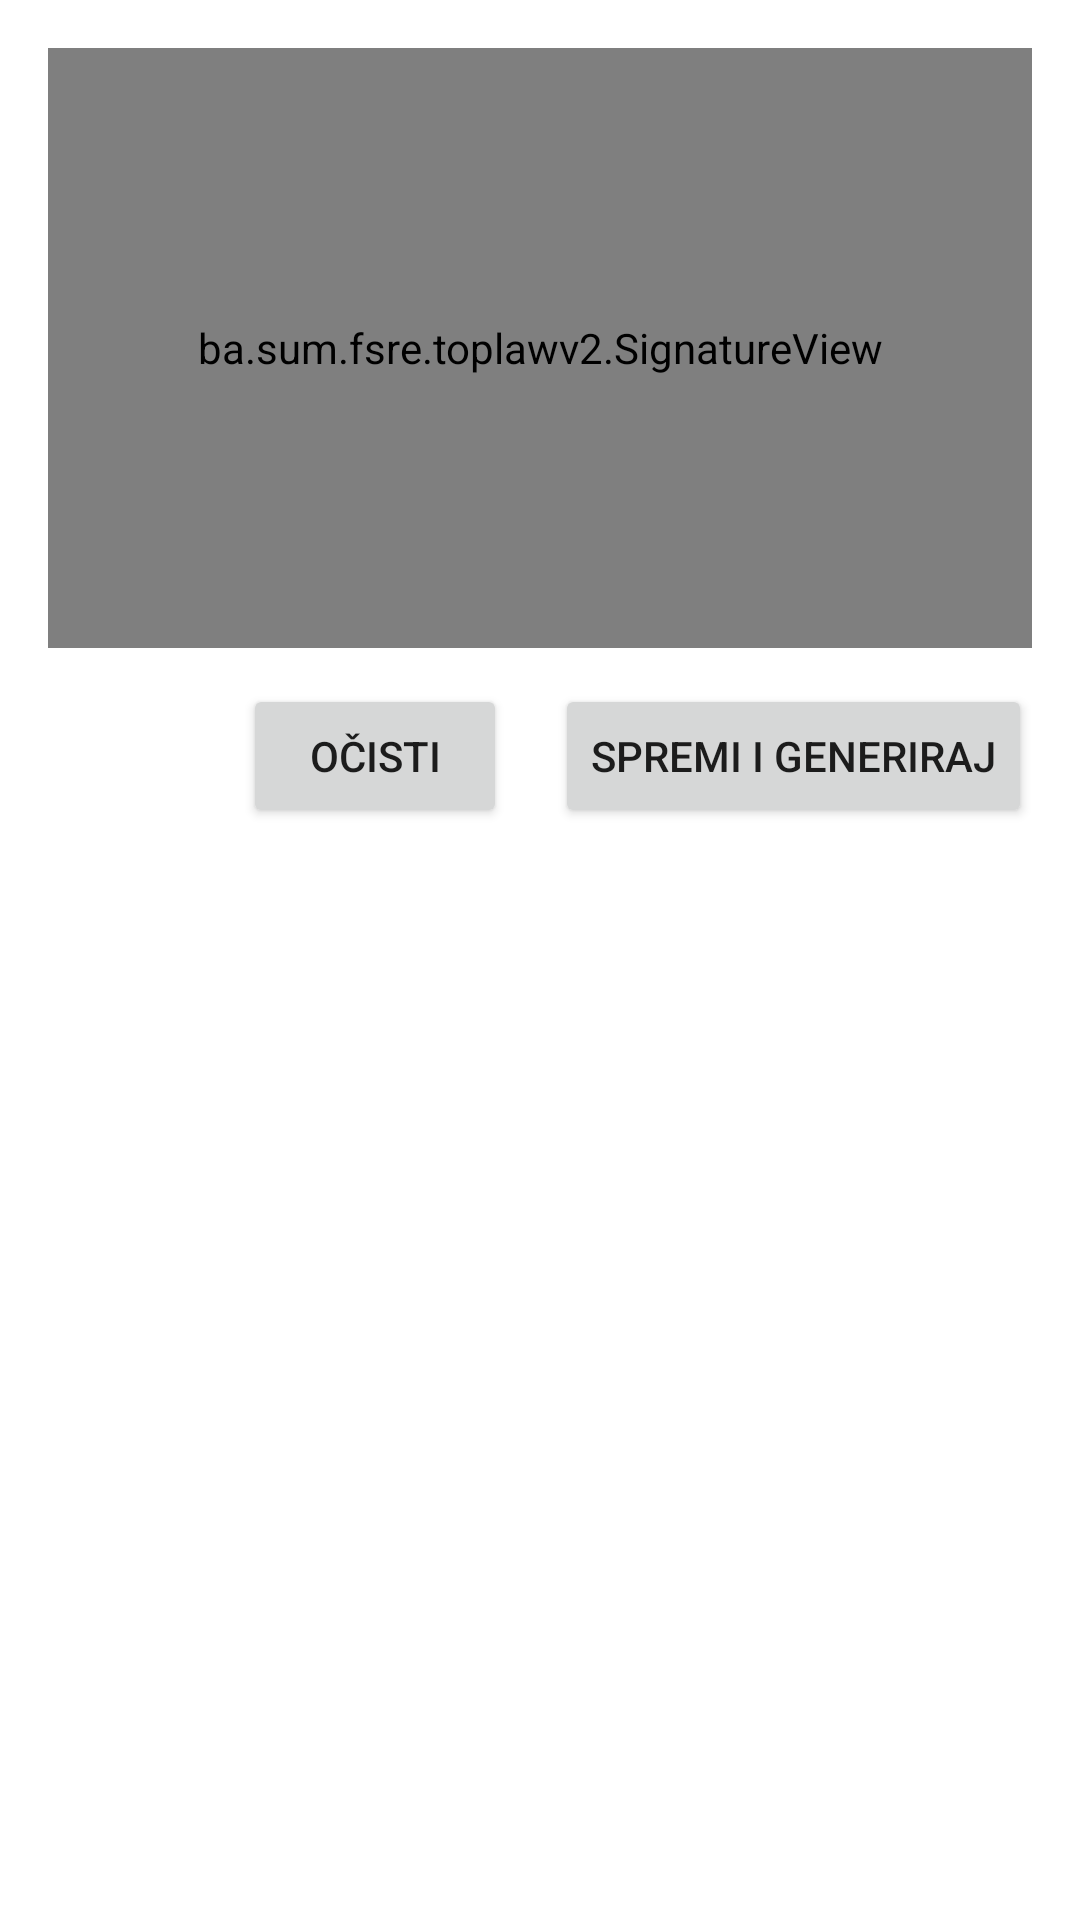

Android layout source for this screen:
<!-- AndroidManifest.xml: application theme Theme.MyMath -->
<!-- res/layout/dialog_signature.xml -->
<LinearLayout xmlns:android="http://schemas.android.com/apk/res/android"
    android:padding="16dp"
    android:orientation="vertical"
    android:layout_width="match_parent"
    android:layout_height="wrap_content">

    <ba.sum.fsre.toplawv2.SignatureView
        android:id="@+id/signatureView"
        android:layout_width="match_parent"
        android:layout_height="200dp"
        android:background="#FFFFFF" />

    <LinearLayout
        android:orientation="horizontal"
        android:layout_width="match_parent"
        android:layout_height="wrap_content"
        android:gravity="end"
        android:layout_marginTop="12dp">

        <Button
            android:id="@+id/clearButton"
            android:layout_width="wrap_content"
            android:layout_height="wrap_content"
            android:text="Očisti" />

        <Button
            android:id="@+id/saveButton"
            android:layout_marginStart="16dp"
            android:layout_width="wrap_content"
            android:layout_height="wrap_content"
            android:text="Spremi i Generiraj" />
    </LinearLayout>
</LinearLayout>
<!-- resources referenced by this layout -->
<resources>
  <style name="Theme.MyMath" parent="Theme.MaterialComponents.DayNight.NoActionBar">
          
          <item name="colorPrimary">@color/primary_356899</item>
          <item name="colorPrimaryVariant">#5890c5</item>
          <item name="colorOnPrimary">@color/white</item>
          
          <item name="colorSecondary">@color/teal_200</item>
          <item name="colorSecondaryVariant">@color/teal_700</item>
          <item name="colorOnSecondary">@color/black</item>
          
          <item name="android:statusBarColor">?attr/colorPrimaryVariant</item>
          
      </style>
  <color name="primary_356899">#356899</color>
  <color name="white">#FFFFFF</color>
  <color name="teal_200">#03DAC5</color>
  <color name="teal_700">#018786</color>
  <color name="black">#000000</color>
</resources>
